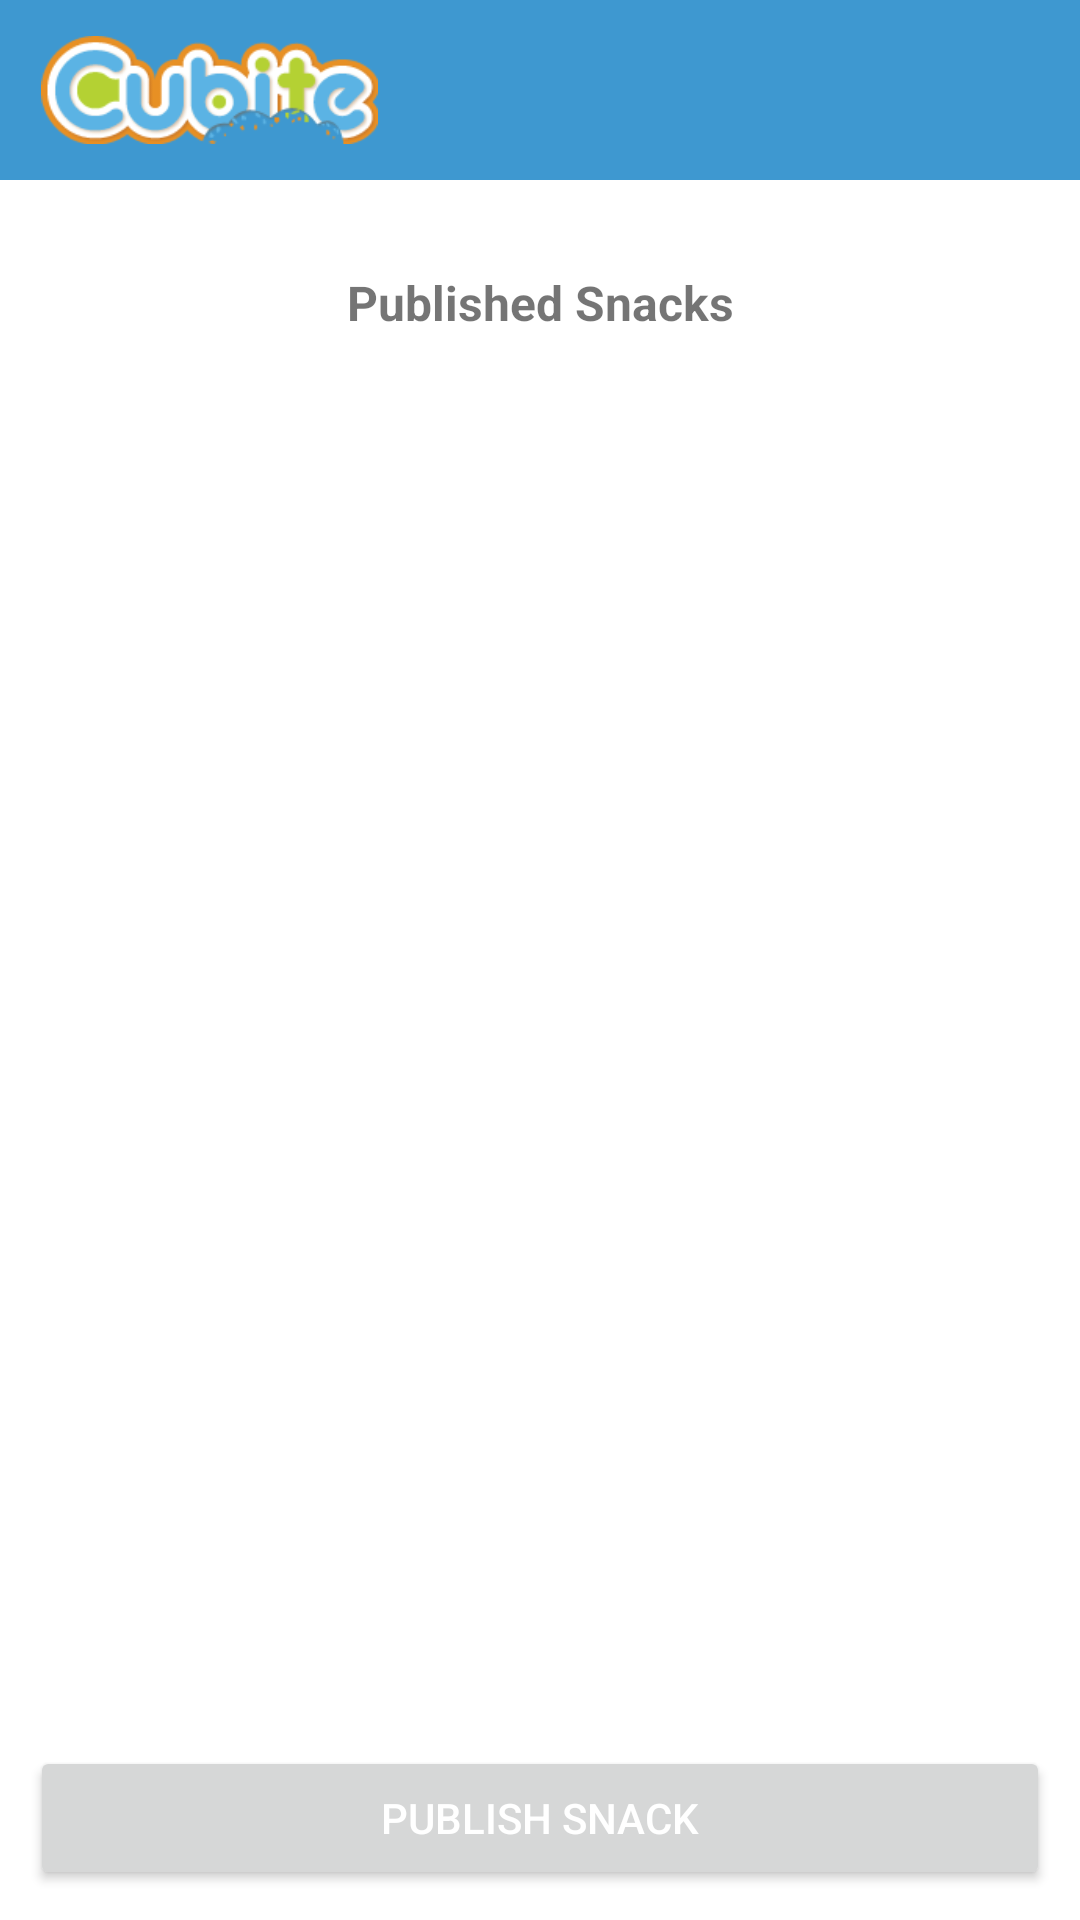

Write the Android layout XML for this screen, with the resource values it uses.
<!-- AndroidManifest.xml: application theme Theme.Snack_Management -->
<!-- res/layout/activity_publish_snacks.xml -->
<?xml version="1.0" encoding="utf-8"?>
<androidx.constraintlayout.widget.ConstraintLayout xmlns:android="http://schemas.android.com/apk/res/android"
    xmlns:app="http://schemas.android.com/apk/res-auto"
    xmlns:tools="http://schemas.android.com/tools"
    android:layout_width="match_parent"
    android:layout_height="match_parent"
    android:orientation="vertical"
    tools:context=".activities.PublishSnacks">

    <androidx.constraintlayout.widget.ConstraintLayout
        android:id="@+id/headerView"
        android:layout_width="match_parent"
        android:layout_height="60dp"
        android:background="@color/primary_color"
        android:padding="12dp"
        app:layout_constraintBottom_toTopOf="@id/contentLayout"
        app:layout_constraintEnd_toEndOf="parent"
        app:layout_constraintStart_toStartOf="parent"
        app:layout_constraintTop_toTopOf="parent">

        <LinearLayout
            android:layout_width="wrap_content"
            android:layout_height="wrap_content"
            android:orientation="vertical"
            app:layout_constraintBottom_toBottomOf="parent"
            app:layout_constraintStart_toStartOf="parent"
            app:layout_constraintTop_toTopOf="parent">

            <ImageView
                android:id="@+id/appIcon"
                android:layout_width="wrap_content"
                android:layout_height="wrap_content"
                android:layout_gravity="center_vertical"
                android:layout_marginLeft="-50dp"
                android:src="@drawable/app_icon"
                app:layout_constraintEnd_toStartOf="parent"
                app:layout_constraintStart_toStartOf="parent"
                app:layout_constraintTop_toTopOf="parent" />

        </LinearLayout>

        <ImageView
            android:id="@+id/uilogoutImage"
            android:layout_width="25dp"
            android:layout_height="25dp"
            android:src="@drawable/baseline_logout_24_white"
            app:layout_constraintBottom_toBottomOf="parent"
            app:layout_constraintEnd_toEndOf="parent"
            app:layout_constraintTop_toTopOf="parent" />

    </androidx.constraintlayout.widget.ConstraintLayout>

    <androidx.constraintlayout.widget.ConstraintLayout
        android:id="@+id/contentLayout"
        android:layout_width="match_parent"
        android:layout_height="0dp"
        android:padding="10dp"
        app:layout_constraintBottom_toBottomOf="parent"
        app:layout_constraintEnd_toEndOf="parent"
        app:layout_constraintStart_toStartOf="parent"
        app:layout_constraintTop_toBottomOf="@+id/headerView">

        <Spinner
            android:id="@+id/snacksDropdown"
            android:layout_width="0dp"
            android:layout_height="wrap_content"
            android:background="@drawable/input_card_design"
            android:padding="5dp"
            app:layout_constraintBottom_toTopOf="@id/pheaderTitle"
            app:layout_constraintEnd_toEndOf="parent"
            app:layout_constraintStart_toStartOf="parent"
            app:layout_constraintTop_toTopOf="parent" />

        <TextView
            android:id="@+id/pheaderTitle"
            android:layout_width="wrap_content"
            android:layout_height="wrap_content"
            android:layout_margin="10dp"
            android:text="Published Snacks"
            android:textSize="16sp"
            android:textStyle="bold"
            app:layout_constraintBottom_toTopOf="@id/ListView"
            app:layout_constraintEnd_toEndOf="parent"
            app:layout_constraintStart_toStartOf="parent"
            app:layout_constraintTop_toBottomOf="@id/snacksDropdown" />


        <androidx.recyclerview.widget.RecyclerView
            android:id="@+id/ListView"
            android:layout_width="match_parent"
            android:layout_height="0dp"
            android:layout_marginBottom="5dp"
            app:layout_constraintBottom_toTopOf="@id/publishButton"
            app:layout_constraintEnd_toEndOf="parent"
            app:layout_constraintStart_toStartOf="parent"
            app:layout_constraintTop_toBottomOf="@id/pheaderTitle" />

        <TextView
            android:id="@+id/noPublishedSnacks"
            android:layout_width="wrap_content"
            android:layout_height="wrap_content"
            android:text="No Snacks Published yet"
            android:textSize="18sp"
            android:textStyle="bold"
            android:visibility="gone"
            app:layout_constraintBottom_toTopOf="@id/publishButton"
            app:layout_constraintEnd_toEndOf="parent"
            app:layout_constraintStart_toStartOf="parent"
            app:layout_constraintTop_toBottomOf="@id/pheaderTitle"/>

        <Button
            android:id="@+id/publishButton"
            android:layout_width="match_parent"
            android:layout_height="wrap_content"
            android:text="PUBLISH SNACK"
            android:textColor="@color/white"
            app:layout_constraintBottom_toBottomOf="parent"
            app:layout_constraintEnd_toEndOf="parent"
            app:layout_constraintStart_toStartOf="parent"
            app:layout_constraintTop_toBottomOf="@id/ListView" />

    </androidx.constraintlayout.widget.ConstraintLayout>


</androidx.constraintlayout.widget.ConstraintLayout>
<!-- resources referenced by this layout -->
<resources>
  <color name="primary_color">#3E98D0</color>
  <color name="white">#FFFFFFFF</color>
  <!-- drawable app_icon: png bitmap (drawable, 13604 bytes) -->
  <style name="Theme.Snack_Management" parent="Theme.MaterialComponents.Light.DarkActionBar">
          
          <item name="colorPrimary">@color/primary_color</item>
          <item name="colorPrimaryVariant">@color/primary_color</item>
          <item name="colorOnPrimary">@color/white</item>
          
          <item name="colorSecondary">@color/primary_color</item>
          <item name="colorSecondaryVariant">@color/teal_700</item>
          <item name="colorOnSecondary">@color/black</item>
          <item name="android:windowDisablePreview">true</item>
  
          
  
  
          
  
  
      </style>
  <color name="teal_700">#FF018786</color>
  <color name="black">#FF000000</color>
</resources>
